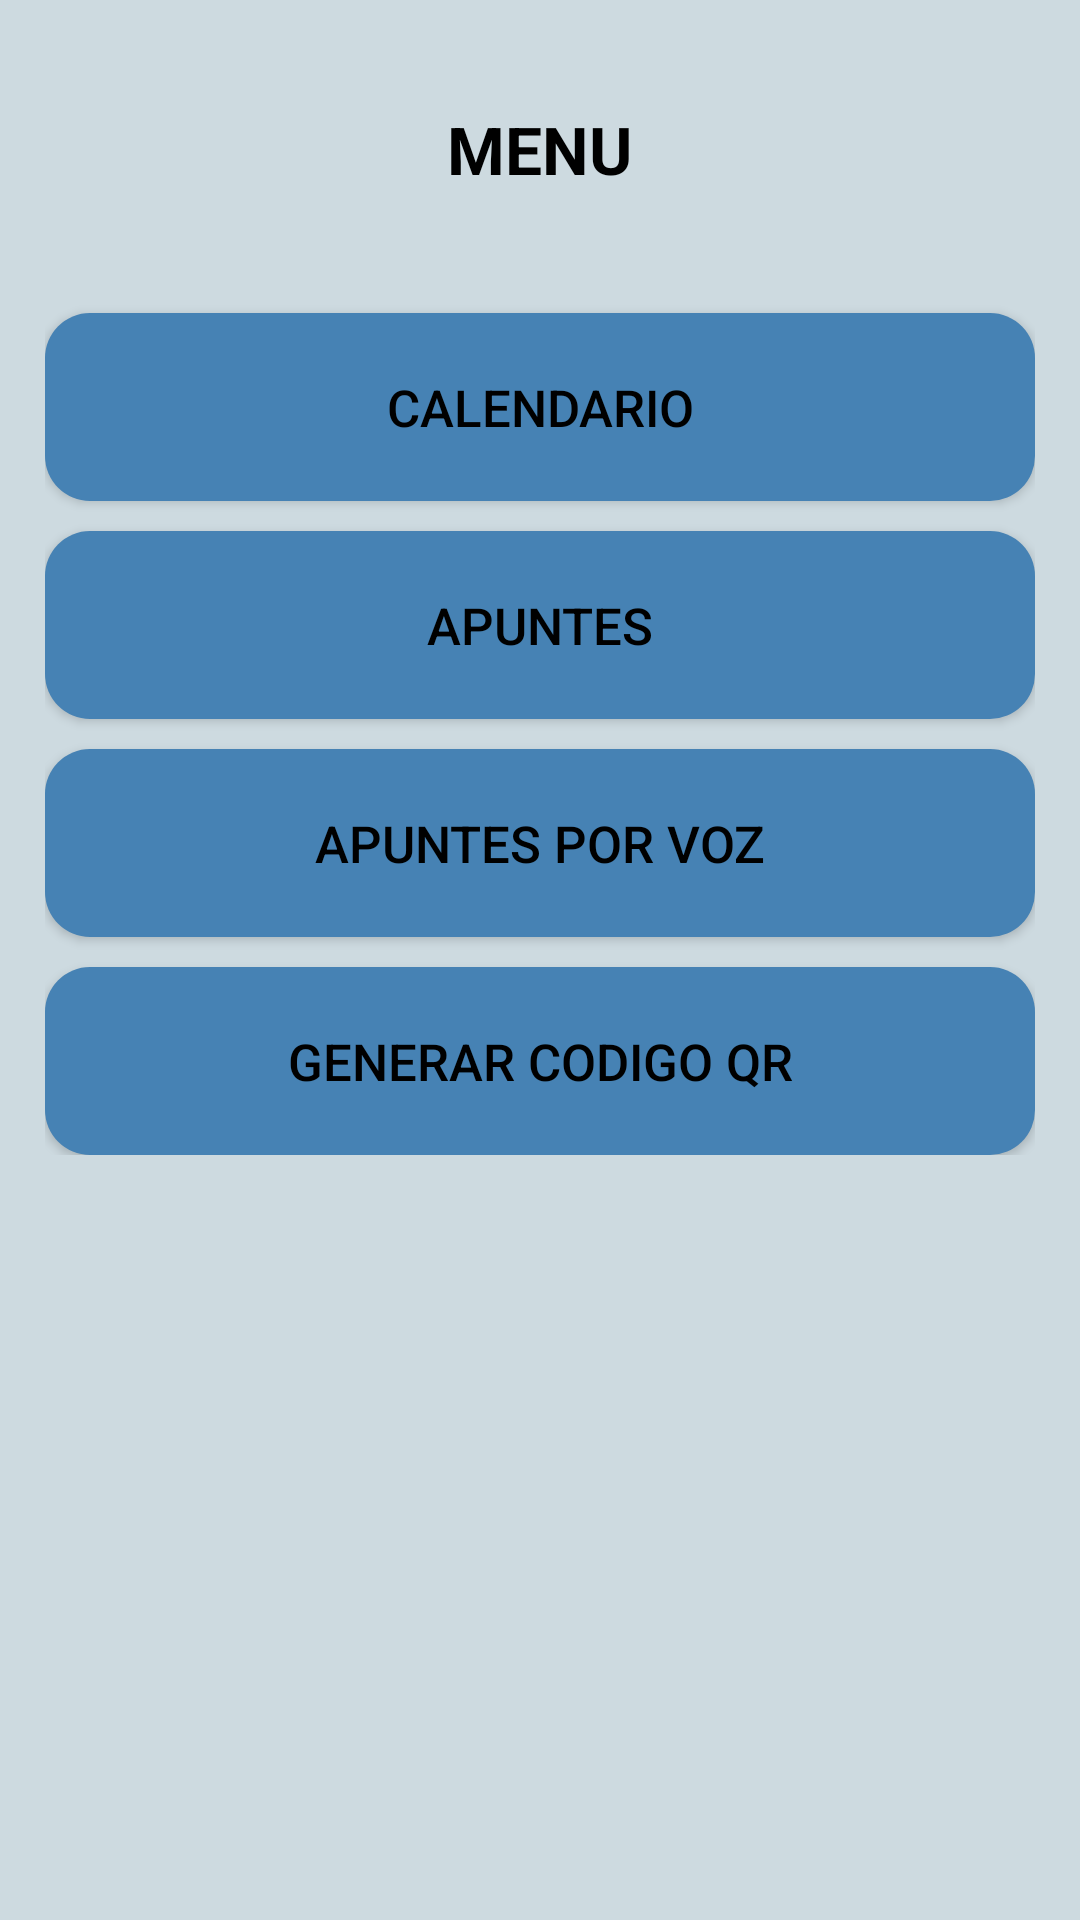

Reconstruct the res/layout file that produces this screen, plus the resources it refers to.
<!-- AndroidManifest.xml: application theme Theme.AppCompat.DayNight -->
<!-- res/layout/activity_menu.xml -->
<?xml version="1.0" encoding="utf-8"?>
<ScrollView xmlns:android="http://schemas.android.com/apk/res/android"
xmlns:app="http://schemas.android.com/apk/res-auto"
xmlns:tools="http://schemas.android.com/tools"
android:layout_width="match_parent"
android:layout_height="match_parent"
android:background="@color/fondo"
tools:context=".Menu">
<LinearLayout
    android:layout_width="match_parent"
    android:layout_height="match_parent"
    android:padding="15dp"
    android:orientation="vertical"
    >
    <TextView
        android:id="@+id/textv"
        android:layout_width="wrap_content"
        android:layout_height="wrap_content"
        android:layout_marginTop="20dp"
        android:text="MENU"
        android:textColor="@color/black"
        android:textSize="22dp"
        android:textStyle="bold"
        android:layout_gravity="center" />

    <Button
        android:id="@+id/buttonCalend"
        android:layout_width="match_parent"
        android:layout_height="wrap_content"
        android:layout_marginTop="40dp"
        android:onClick="abrirCalendario"
        android:padding="20dp"
        android:text="Calendario"
        android:textSize="17dp"
        android:textColor="@color/black"
        android:background="@drawable/button_design"
        />
    <Button
        android:id="@+id/buttonApuntes"
        android:layout_width="match_parent"
        android:layout_height="wrap_content"
        android:layout_marginTop="10dp"
        android:background="@drawable/button_design"
        android:onClick="abrirApuntes"
        android:padding="20dp"
        android:text="Apuntes"
        android:textSize="17dp"
        android:textColor="@color/black"
        />
    <Button
        android:id="@+id/buttonApuntesVoz"
        android:layout_width="match_parent"
        android:layout_height="wrap_content"
        android:layout_marginTop="10dp"
        android:background="@drawable/button_design"
        android:onClick="abrirApuntesVoz"
        android:padding="20dp"
        android:text="Apuntes Por Voz"
        android:textSize="17dp"
        android:textColor="@color/black"
        />
    <Button
        android:id="@+id/buttonApuntes2"
        android:layout_width="match_parent"
        android:layout_height="wrap_content"
        android:layout_marginTop="10dp"
        android:background="@drawable/button_design"
        android:onClick="abrirGenerador"
        android:padding="20dp"
        android:text="@string/GenerarQr"
        android:textColor="@color/black"
        android:textSize="17dp" />
</LinearLayout>
</ScrollView>
<!-- resources referenced by this layout -->
<resources>
  <color name="black">#FF000000</color>
  <color name="fondo">#CDDAE0</color>
  <!-- drawable button_design (drawable) -->
  <?xml version="1.0" encoding="utf-8"?>
  <shape xmlns:android="http://schemas.android.com/apk/res/android">
  
      <solid android:color="@color/botones"/>
      <corners android:radius="15dp"/>
  </shape>
  <string name="GenerarQr">Generar codigo QR</string>
  <color name="botones"> #4682B4</color>
</resources>
